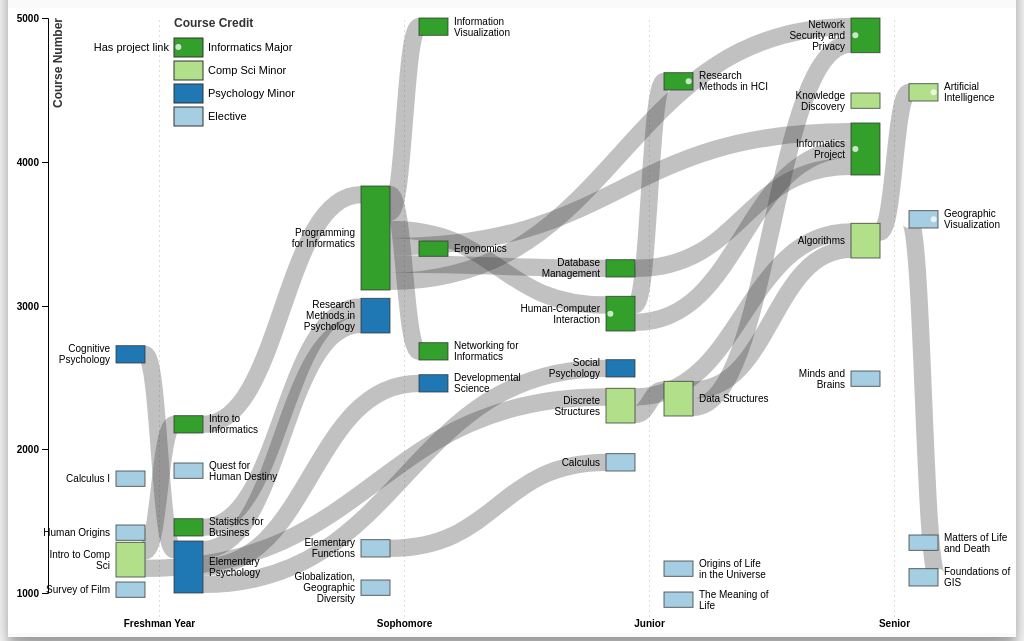
D3 v4 page, settled after 480 driven frames (8 s of simulated time); the page loaded 1 data file(s).


// Setable chart variables
var div_width = parseInt(d3.select('.container').style('width'));

var m_bottom = (div_width > 990) ? 40 : 30;
var t_width = (div_width > 990) ? 1200 : 960;
var t_height = (div_width > 990) ? 625 : 500;
var singleNodeHeight = (div_width > 990) ? 15.333333 : 8.66667;
var x_axis_down = (div_width > 990) ? 0.6: 0.4;
var padding_year = (div_width > 990) ? 0.15 : 0.25;
var padding_semester = (div_width > 990) ? 0.5 : 0.7;

// Begin actual charting.
var margin = {top: 10, right: 10, bottom: m_bottom, left: 40};
var width = div_width - margin.left - margin.right,
    height = t_height - margin.top - margin.bottom;
var svg = d3.select("#chart").append("svg")
    .attr("width", width + margin.left + margin.right)
    .attr("height", height + margin.top + margin.bottom)
  .append("g")
    .attr("transform", "translate(" + margin.left + "," + margin.top + ")");
var marks = svg.append("g").attr("class", "marks");

var x_0 = d3.scaleBand()
        .domain(["Freshman", "Sophomore", "Junior", "Senior"])
        .paddingOuter(padding_year)
        .paddingInner(0.4)
        .rangeRound([0, width]),
    x_1 = d3.scaleBand()
        .domain([1, 2])
        .paddingOuter(0.5)
        .paddingInner(padding_semester),
    y = d3.scaleLinear().rangeRound([height, 0]),
    colorCredits = d3.scaleOrdinal()
      .domain(["Elective", "Psychology Minor", "Comp Sci Minor", "Informatics Major"])
      .range(["#a6cee3", "#1f78b4", "#b2df8a", "#33a02c"]);

var tooltip = d3.select("body")
    .append("div")
    .attr("class", "d3tooltip")
    .style("position", "absolute")
    .style("z-index", "10")
    .style("visibility", "hidden")
    .on("click", function() { d3.select(this).style("visibility", "hidden"); });

var sankey = d3.sankey()
    .nodeId(function(d) { return d.course; })
    .nodeWidth(15)
    .nodePadding(15)
    .iterations(32)
    .size([width, height]);
var link = svg.append("g")
    .attr("class", "links")
    .attr("fill", "none")
    .attr("stroke", "#000")
    .attr("stroke-opacity", 0.2)
  .selectAll("path");
var node = svg.append("g")
    .attr("class", "nodes")
    .attr("font-family", "sans-serif")
    .attr("font-size", 10)
  .selectAll("g");

d3.json("data/courses.json", function(error, courses) {
  if (error) throw error;

  // Prep: Format and create sankey
  courses.nodes.forEach(format_course);
  sankey(courses);

  // Data preparation: X axis
  x_1.rangeRound([0, x_0.bandwidth()]);
  courses.nodes.forEach(function(d) {
    d.x0 = get_course_x(d);
    d.x1 = d.x0 + x_1.bandwidth();
    d.width = d.x1 - d.x0;
    return d;
  });

  // Data prep: Y axis
  y.domain([1000, 5000]);
  courses.nodes.forEach(function(d) {
    var nodeHight = d.y1 - d.y0;
    d.y1 = y(d.yPos);
    d.y0 = d.y1 - nodeHight;
    // Make sure higher nodes don't get crowded out
    if (d.y0 < 0) {
      d.y0 = 0;
      d.y1 = nodeHight;
    }

    // Add node height, nodes without links need explicit setting
    d.height = (d.y1-d.y0 > 1) ? d.y1-d.y0 : singleNodeHeight;
    return d;
  });

  // DRAW
  sankey.update(courses);
  link = link
    .data(courses.links)
    .enter().append("path")
      .attr("class", "link")
      .attr("id", function(d,i){ d.id = i; return "link-"+i; })
      .attr("d", d3.sankeyLinkHorizontal())
      .attr("stroke-opacity", 0.3)
      .attr("stroke-width", function(d) { return Math.max(1, d.width); });
  node = node
     .data(courses.nodes)
     .enter().append("g")
     .attr("class", function(d) { return "course " + d.credit.split(" ")[0]; })
     .on("click", highlight_node_links);

   node.append("rect")
      .attr("class", "node")
      .attr("x", function(d) { return d.x0; })
      .attr("y", function(d) { return d.y0; })
      .attr("height", function(d) { return d.height; })
      .attr("width", function(d) { return d.width; })
      .attr("fill", function(d) { return colorCredits(d.credit); })
      .on("click", show_tooltip);
    node.append("circle")
        .filter(function(d) { return d.hasOwnProperty("project"); })
        .attr("cx", function(d) { return d.x0 + (d.width * 0.15); })
        .attr("cy", function(d) { return d.y0 + (d.height * 0.5); })
        .attr("r", 3)
        .style("fill", '#fff')
        .style("fill-opacity", 0.75)
      .filter(function(d) { return d.semester === 2; })
        .attr("cx", function(d) { return d.x0 + (d.width * 0.85); });
   node.append("text")
      .attr("class", "classLabel")
      .attr("x", function(d) { return d.x0 - 6; })
      .attr("y", function(d) { return d.y0 + d.height / 2; })
      .attr("dy", "0.35em")
      .attr("text-anchor", "end")
      .text(function(d) { return d.name; })
    .filter(function(d) { return d.semester === 2; })
      .attr("x", function(d) { return d.x1 + 6; })
      .attr("text-anchor", "start");

  // adjust labels
  d3.selectAll('.classLabel').call(wrap, 70);

  // MARKINGS
  marks.append("g")
    .attr("class", "axis axis--x")
    .attr("transform", "translate(0, " + (height + margin.bottom * x_axis_down) + ")")
    .call(d3.axisBottom(x_0).tickSize(-height - margin.bottom * x_axis_down));
  // Add context to X
  d3.select('.axis--x').select('.tick text').text('Freshman Year');
  marks.append("g")
    .attr("class", "axis axis--y")
    .call(d3.axisLeft(y)
      .tickFormat(d3.format("d"))
      .ticks(5))
    .append("text")
      .attr("class", "chartLabel")
      .attr("x", -90)
      .attr('transform', 'rotate(-90)')
      .attr("y", 5)
      .attr("dy", "0.71em")
      .text("Course Number");

  // Legend Title
  marks.append("text")
      .attr("class", "chartLabel")
      .attr("x", function() { return get_course_x({year: 'Freshman', semester: 2}); })
      .attr("y", 0)
      .attr("dy", "0.71em")
      .text("Course Credit")
  var legend = marks.append("g")
    .attr("font-family", "sans-serif")
    .attr("font-size", 11)
    .attr("text-anchor", "start")
    .selectAll("g")
    .data(colorCredits.domain().reverse())
    .enter().append("g")
    .attr("transform", function(d, i) {
      return "translate(" +
      get_course_x({year: 'Freshman', semester: 2}) + "," +
      ((i * 23) + 20) + ")";
    });
  legend.append("rect")
      .attr('class', 'legendCell')
      .attr("x", 0)
      .attr("width", x_1.bandwidth())
      .attr("height", 19)
      .attr("fill", colorCredits)
      .on("click", highlight_legend);
  legend.append("text")
      .attr("x", x_1.bandwidth() + 5)
      .attr("y", 9.5)
      .attr("dy", "0.32em")
      .text(function(d) { return d; });
  // Project indicator
  legend.filter(function(d) { return d === "Informatics Major"; })
      .append('circle')
      .attr("cx", x_1.bandwidth() * 0.15)
      .attr("cy", 9)
      .attr("r", 3)
      .style("fill", "#fff")
      .style('fill-opacity', 0.75);
  legend.filter(function(d) { return d === "Informatics Major"; })
      .append("text")
        .attr("x", -5)
        .attr("y", 9)
        .attr("dy", "0.35em")
        .style("text-anchor", "end")
        .text("Has project link");
});

function format_course(d) {
  var expanded_subj = {
    "CINE": "Cinema",
    "MATH": "Mathematics",
    "PSY": "Psychology",
    "ANTH": "Anthropology",
    "RELS": "Religious Studies",
    "STAT": "Statistics",
    "CS": "Computer Science",
    "GEOG": "Geography",
    "IE": "Industrial Engineering",
    "MSCI": "Management Sciences",
    "PHIL": "Philosophy"
  };

  var split = d.course.split(":");
  d.subject = expanded_subj[split[0]];
  d.courseNum = +split[1].slice(0, 4);

  // Assign Y position here, instead of altering course numbers
  var reposition = {
    "PHIL:1033":  1010,
    "ANTH:1061":  1225,
    "CINE:1260":  1080,
    "ANTH:1301":  1475,
    "MATH:1020":  1250,
    "STAT:1030":  1400,
    "CS:2210":    2180,
    "CS:2520":    2820
  }
  if (reposition.hasOwnProperty(d.course)) {
    d.yPos = reposition[d.course];
  } else {
    d.yPos = d.courseNum;
  }
  return d;
}
function get_course_x(course) {
  var year = course.year,
      semester = course.semester;
  return x_0(year) + x_1(semester);
}
function highlight_node_links(node,i){
    var remainingNodes=[],
        nextNodes=[];
    var stroke_opacity = 0;
    if( d3.select(this).attr("data-clicked") == "1" ){
      d3.select(this)
        .attr("data-clicked","0")
        .style('stroke-opacity', null)
        .style('stroke-width', null);
      stroke_opacity = 0.3;

      // Hide tooltip
      tooltip.style("visibility", "hidden");
    }else{
      stroke_opacity = 0.5;

      d3.select(this)
        .attr("data-clicked","1")
        .style('stroke-opacity', 0.75)
        .style('stroke-width', '2px');
    }
    var traverse = [{
                      linkType : "sourceLinks",
                      nodeType : "target"
                    },{
                      linkType : "targetLinks",
                      nodeType : "source"
                    }];
    traverse.forEach(function(step){
      node[step.linkType].forEach(function(link) {
        remainingNodes.push(link[step.nodeType]);
        highlight_link(link.id, stroke_opacity);
      });
      while (remainingNodes.length) {
        nextNodes = [];
        remainingNodes.forEach(function(node) {
          node[step.linkType].forEach(function(link) {
            nextNodes.push(link[step.nodeType]);
            highlight_link(link.id, stroke_opacity);
          });
        });
        remainingNodes = nextNodes;
      }
    });
  }
function highlight_link(id,opacity){
      d3.select("#link-"+id).style("stroke-opacity", opacity);
  }
function wrap(text, width) {
  text.each(function () {
      var text = d3.select(this),
          words = text.text().split(/\s+/).reverse(),
          word,
          line = [],
          lineNumber = 0,
          lineHeight = 1.1, // ems
          x = text.attr("x"),
          y = text.attr("y"),
          //dy = 0, //parseFloat(text.attr("dy")),
          dy = parseFloat(text.attr("dy")) || 0,
          tspan = text.text(null)
                      .append("tspan")
                      .attr("x", x)
                      .attr("y", y)
                      .attr("dy", dy + "em");

      while (word = words.pop()) {
          line.push(word);
          tspan.text(line.join(" "));
          if (tspan.node().getComputedTextLength() > width) {
              line.pop();
              tspan.text(line.join(" "));
              line = [word];
              tspan = text.append("tspan")
                          .attr("x", x)
                          .attr("y", y)
                          .attr("dy", ++lineNumber * lineHeight + dy + "em")
                          .text(word);
          }
      }

      /* VERTICAL ADJUSTMENT
        First, get the bounding box for the label
        Then, calculate the center of the label.
        Get the difference of label y (also the rectangle) and label
      */
      var label_box = text.node().getBBox();
      var label_center = label_box.y + (label_box.height / 2);
      var label_dy = y - label_center;

      text.attr("transform", "translate(0, " + label_dy + ")");
  });
}
function assign_node_class(d) {
  return 'node ' + d.credit.split(" ")[0];
}
function highlight_legend(node) {
  // Grab the credit type
  var credit = "." + node.split(" ")[0];


  if( d3.select(this).attr("data-clicked") == "1" ){
    // Legend cells
    d3.selectAll('.legendCell')
      .attr("data-clicked","0")
      .style('stroke-width', null)
      .style('fill-opacity', 1);
    // Rectangles
    d3.selectAll('.node')
      .style('fill-opacity', 1)
      .style('fill', function(d) { return colorCredits(d.credit); });
  } else {
    // Legend Cells
    d3.selectAll('.legendCell')
      .attr("data-clicked","0")
      .style('stroke-width', null)
      .style('fill-opacity', 0.2);
    d3.select(this)
      .attr("data-clicked", "1")
      .style('stroke-width', '2px')
      .style('fill-opacity', 1);
    // Rectangles
    d3.selectAll('.node')
      .style('fill', '#eee');
    d3.selectAll(credit + ' rect')
      .style('fill', function(d) { return colorCredits(d.credit); });
  }
}
function show_tooltip(d) {
  var svg_bbox = svg.node().getBoundingClientRect();
  var origin_x = svg_bbox.left;
  var origin_y = svg_bbox.top;

  var rect_bbox = d3.select(this).node().getBBox();
  var anchor_x = origin_x + rect_bbox.x + (rect_bbox.width * 0.5);
  var anchor_y = origin_y + rect_bbox.y + (rect_bbox.height * 0.75);

  // Render the tooltip
  tooltip.html("");
  tooltip.style("border", "3px solid " + colorCredits(d.credit));

  // ADD TEXT
  tooltip.append("h3").text(d.name).style("font-weight", "bold");
  tooltip.append("div")
    .html("<strong>Subject:</strong> " + d.subject);
  tooltip.append("div")
    .html("<strong>Course Number:</strong> " + d.courseNum);
  tooltip.append("div")
    .html("<strong>Hours:</strong> " + d.hours);

  // Conditional project links and description?
  if (d.hasOwnProperty("project")) {
    tooltip.append("div")
      .html("<strong>Project: </strong><a href='" + d.project + "'>Github</a>");
  }
  if (d.hasOwnProperty("description")) {
    tooltip.append("div")
      .html("<strong>Description:</strong> " + d.description);
  }

  // Move tooltip into position
  var tool_bbox = tooltip.node().getBoundingClientRect();
  var tool_dx = anchor_x - (tool_bbox.width / 2);

  // CONDITIONALLY place tooltip
  if (rect_bbox.y < (height/2)) {
    var tool_dy = anchor_y;
  } else {
    var tool_dy = anchor_y - tool_bbox.height;
  }

  tooltip
      .style("visibility", "visible")
      .style("top", tool_dy + "px").style("left", tool_dx + "px");
}





### data: data/courses.json
{
 "nodes": [
  {
   "course": "CINE:1260",
   "name": "Survey of Film",
   "hours": 3,
   "year": "Freshman",
   "semester": 1,
   "credit": "Elective"
  },
  {
   "course": "MATH:1850",
   "name": "Calculus I",
   "hours": 5,
   "year": "Freshman",
   "semester": 1,
   "credit": "Elective"
  },
  {
   "course": "PSY:2601",
   "name": "Cognitive Psychology",
   "hours": 3,
   "year": "Freshman",
   "semester": 1,
   "credit": "Psychology Minor"
  },
  {
   "course": "ANTH:1301",
   "name": "Human Origins",
   "hours": 3,
   "year": "Freshman",
   "semester": 1,
   "credit": "Elective"
  },
  {
   "course": "PSY:1001",
   "name": "Elementary Psychology",
   "hours": 3,
   "year": "Freshman",
   "semester": 2,
   "credit": "Psychology Minor"
  },
  {
   "course": "RELS:1903",
   "name": "Quest for Human Destiny",
   "hours": 3,
   "year": "Freshman",
   "semester": 2,
   "credit": "Elective"
  },
  {
   "course": "STAT:1030",
   "name": "Statistics for Business",
   "hours": 4,
   "year": "Freshman",
   "semester": 2,
   "credit": "Informatics Major"
  },
  {
   "course": "CS:1110",
   "name": "Intro to Comp Sci",
   "hours": 3,
   "year": "Freshman",
   "semester": 1,
   "credit": "Comp Sci Minor"
  },
  "... 27 more items"
 ],
 "links": [
  {
   "source": "CS:1110",
   "target": "CS:2110",
   "value": 1
  },
  {
   "source": "CS:2110",
   "target": "CS:3110",
   "value": 1
  },
  {
   "source": "PSY:1001",
   "target": "PSY:2810",
   "value": 1
  },
  {
   "source": "STAT:1030",
   "target": "PSY:2810",
   "value": 1
  },
  {
   "source": "CS:3110",
   "target": "CS:2620",
   "value": 1
  },
  {
   "source": "CS:3110",
   "target": "CS:4980-1",
   "value": 1
  },
  {
   "source": "PSY:1001",
   "target": "PSY:2401",
   "value": 1
  },
  {
   "source": "CS:1110",
   "target": "CS:2210",
   "value": 1
  },
  "... 16 more items"
 ]
}